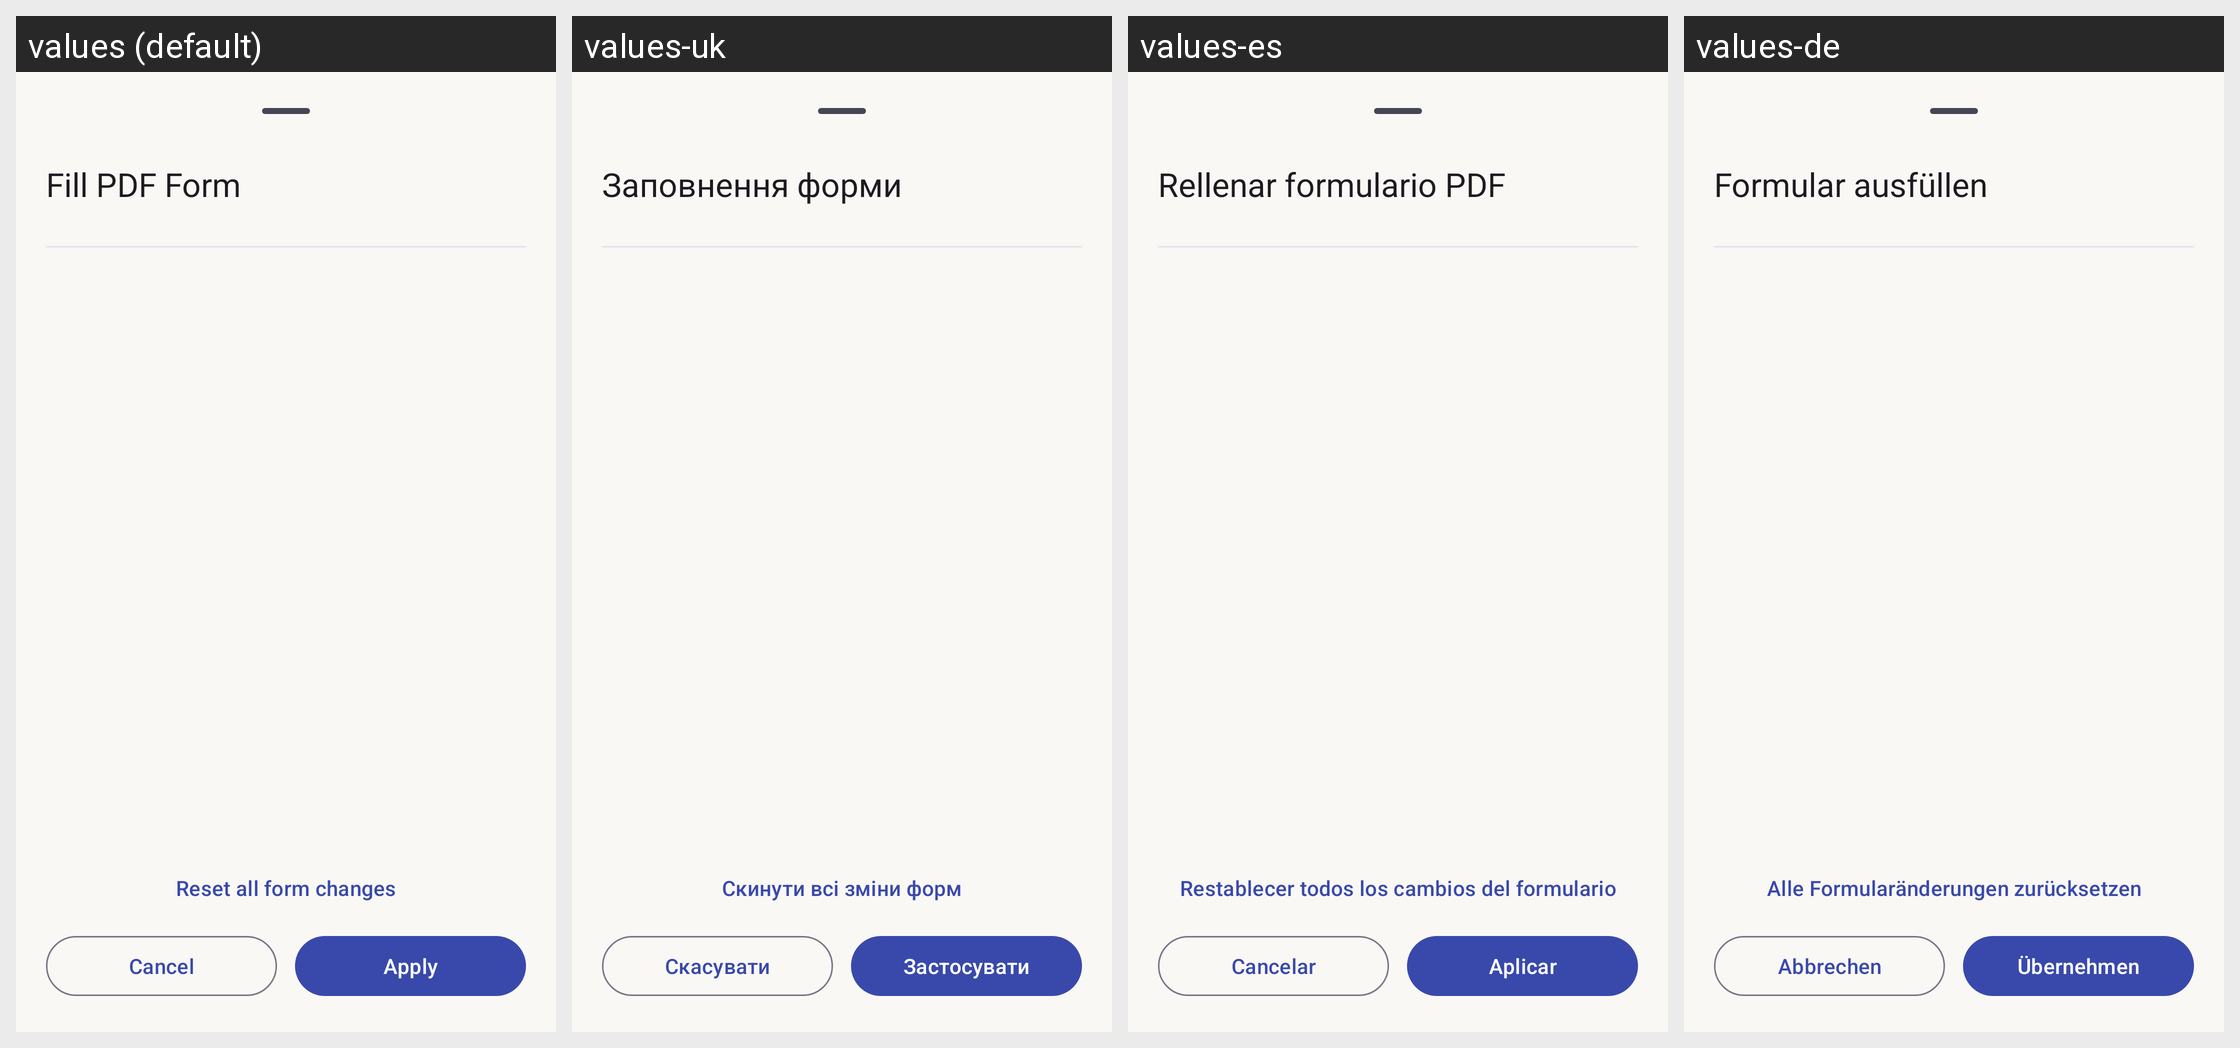

The Android screen above is rendered under several locales of the same app. Produce the string resources it draws, with the default and per-locale values.
Android screen res/layout/dialog_fill_form_bottom_sheet.xml rendered under 4 locales, left to right: values (default), values-uk, values-es, values-de. Device: Nexus 5 (rendered at 1080×1920; each locale shown at half size, 540×960, under a caption strip naming it); theme Theme.VolumPdf.
Other locales in the repository, not shown: values-ru.
Strings drawn on this screen, with the default value and each locale's value (text and hints the layout hard-codes, and strings that could not be matched under every locale, appear in the picture but are not listed):

forms_sheet_title
  values: Fill PDF Form
  values-uk: Заповнення форми
  values-es: Rellenar formulario PDF
  values-de: Formular ausfüllen

action_cancel
  values: Cancel
  values-uk: Скасувати
  values-es: Cancelar
  values-de: Abbrechen

forms_reset_all
  values: Reset all form changes
  values-uk: Скинути всі зміни форм
  values-es: Restablecer todos los cambios del formulario
  values-de: Alle Formularänderungen zurücksetzen

forms_apply
  values: Apply
  values-uk: Застосувати
  values-es: Aplicar
  values-de: Übernehmen
